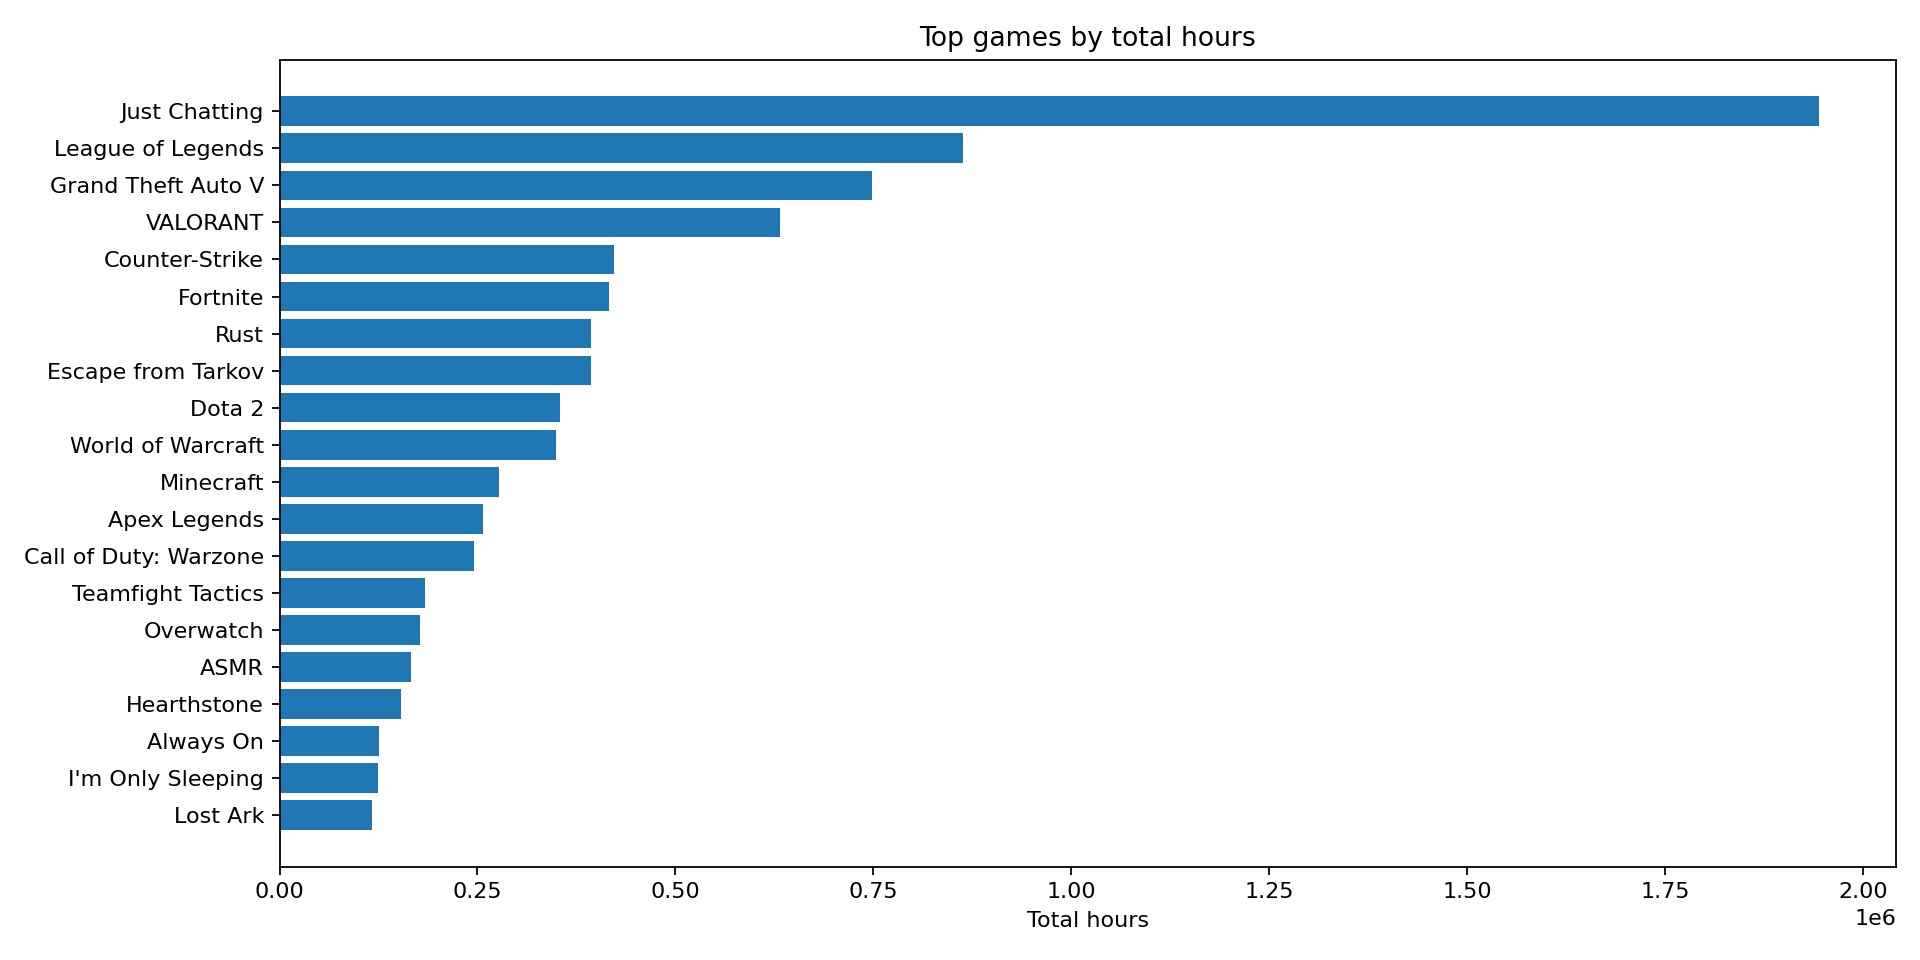

The data file committed next to this chart (first rows):
game, mentions, total_hours, avg_viewers_mean
Just Chatting, 52094, 1944709, 3305
League of Legends, 14024, 863964, 3643
Grand Theft Auto V, 10470, 748899, 4109
VALORANT, 14553, 632348, 3222
Counter-Strike, 9847, 423061, 4006
Fortnite, 10838, 416734, 3661
Rust, 4860, 393459, 2102
Escape from Tarkov, 4450, 392831, 1904
Dota 2, 4154, 354284, 3958
World of Warcraft, 4599, 348914, 2404
Minecraft, 10154, 276624, 4978
Apex Legends, 6107, 257311, 2777
Call of Duty: Warzone, 4199, 246219, 2816
Teamfight Tactics, 3436, 183692, 2210
Overwatch, 4407, 176958, 2783
ASMR, 873, 165660, 1786
Hearthstone, 1805, 152818, 2221
Always On, 285, 125874, 601.4
I'm Only Sleeping, 2571, 124678, 1672
Lost Ark, 1665, 116369, 2826
